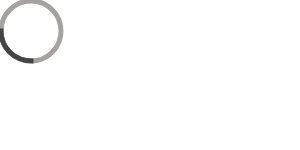
t = 0.00 s
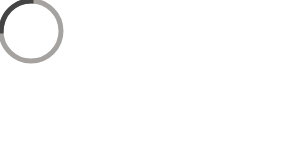
t = 0.75 s
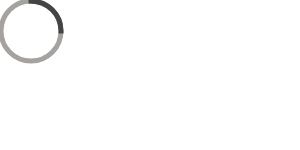
t = 1.50 s
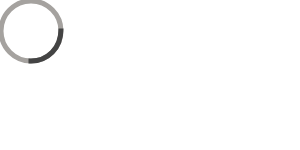
t = 2.25 s

The animated SVG that drew these frames (rendered in a browser with its animation timeline set to each time). Animation: 1 SMIL element (animateTransform=1); one cycle of 3.00 s, repeats indefinitely.

<?xml version="1.0" encoding="UTF-8" standalone="no"?>
<svg version="1.1" xmlns="http://www.w3.org/2000/svg" xmlns:xlink="http://www.w3.org/1999/xlink">
    <!-- Generator: Sketch 39.1 (31720) - http://www.bohemiancoding.com/sketch -->
    <title>Spinner Symphony color  60</title>
    <desc>Created with Sketch.</desc>
    <defs></defs>
    <g id="Spinner" stroke="none" stroke-width="5" fill="none" fill-rule="evenodd">
        <g id="60-pixel-spinners" transform="translate(-89.000000, -487.000000)">
            <g id="Spinner-Symphony-color--60" transform="translate(90.000000, 488.000000)">
                <ellipse id="Oval" stroke="#A5A29F" opacity="1" cx="30" cy="30" rx="30" ry="30"></ellipse>
                <path d="M0,30 C0,46.5685425 13.4314575,60 30,60 L30,60" id="Oval" stroke="#444444" stroke-linecap="square"></path>
            </g>
        </g>
        <animateTransform
            attributeName="transform"
            attributeType="XML"
            type="rotate"
            from="0 31 31"
            to="360 31 31"
            begin="0s"
            dur="3s"
            repeatCount="indefinite"
        />
    </g>
</svg>